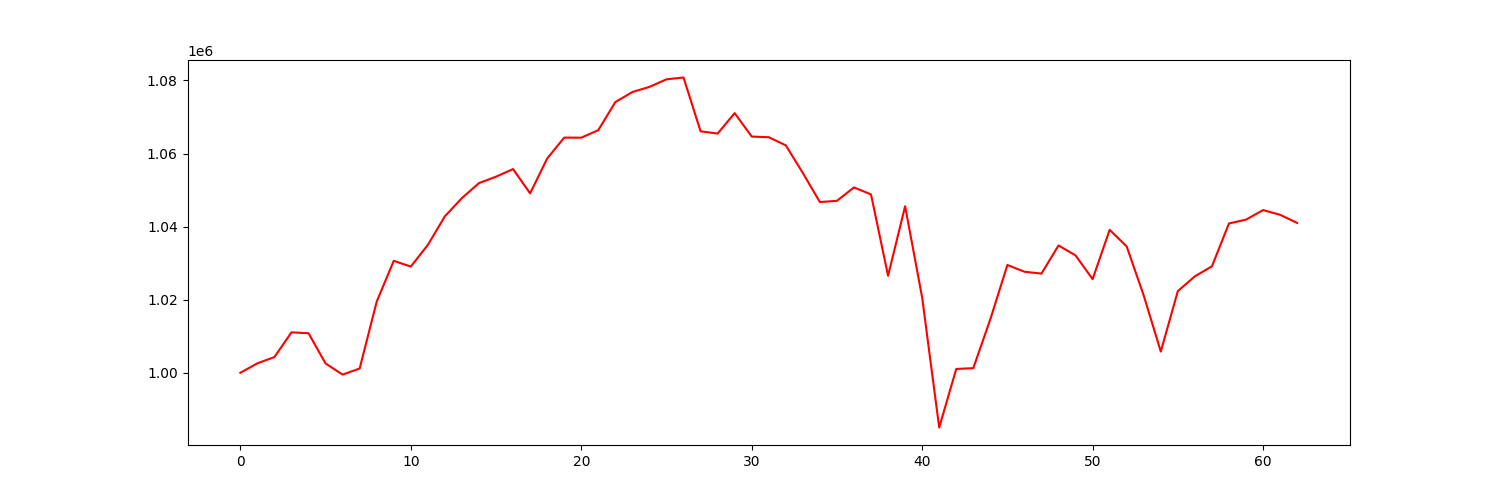

The data file committed next to this chart (first rows):
account_value, date, daily_return
1000000, 2021-10-04, 
1002597, 2021-10-05, 0.002597
1004305, 2021-10-06, 0.001704
1011077, 2021-10-07, 0.006743
1010827, 2021-10-08, -0.0002467
1002550, 2021-10-11, -0.008188
999502, 2021-10-12, -0.003041
1001175, 2021-10-13, 0.001674
1019485, 2021-10-14, 0.01829
1030642, 2021-10-15, 0.01094
1029074, 2021-10-18, -0.001521
1034993, 2021-10-19, 0.005752
1042824, 2021-10-20, 0.007566
1047824, 2021-10-21, 0.004795
1051914, 2021-10-22, 0.003903
1053679, 2021-10-25, 0.001679
1055754, 2021-10-26, 0.001969
1049102, 2021-10-27, -0.006301
1058641, 2021-10-28, 0.009092
1064370, 2021-10-29, 0.005412
1064350, 2021-11-01, -1.963155347406431e-05
1066410, 2021-11-02, 0.001936
1074090, 2021-11-03, 0.007202
1076849, 2021-11-04, 0.002569
1078257, 2021-11-05, 0.001308
1080321, 2021-11-08, 0.001914
1080821, 2021-11-09, 0.0004626
1066095, 2021-11-10, -0.01362
1065475, 2021-11-11, -0.0005816
1071071, 2021-11-12, 0.005252
1064659, 2021-11-15, -0.005986
1064467, 2021-11-16, -0.0001798
1062247, 2021-11-17, -0.002086
1054680, 2021-11-18, -0.007123
1046727, 2021-11-19, -0.007541
1047072, 2021-11-22, 0.0003291
1050733, 2021-11-23, 0.003497
1048819, 2021-11-24, -0.001821
1026553, 2021-11-26, -0.02123
1045591, 2021-11-29, 0.01855
1020589, 2021-11-30, -0.02391
985029, 2021-12-01, -0.03484
1001053, 2021-12-02, 0.01627
1001273, 2021-12-03, 0.0002192
1014668, 2021-12-06, 0.01338
1029511, 2021-12-07, 0.01463
1027662, 2021-12-08, -0.001797
1027146, 2021-12-09, -0.0005018
1034853, 2021-12-10, 0.007503
1032124, 2021-12-13, -0.002637
1025626, 2021-12-14, -0.006295
1039128, 2021-12-15, 0.01316
1034575, 2021-12-16, -0.004382
1021127, 2021-12-17, -0.013
1005811, 2021-12-20, -0.015
1022362, 2021-12-21, 0.01646
1026410, 2021-12-22, 0.003959
1029139, 2021-12-23, 0.002658
1040872, 2021-12-27, 0.0114
1041920, 2021-12-28, 0.001007
... 3 more rows
